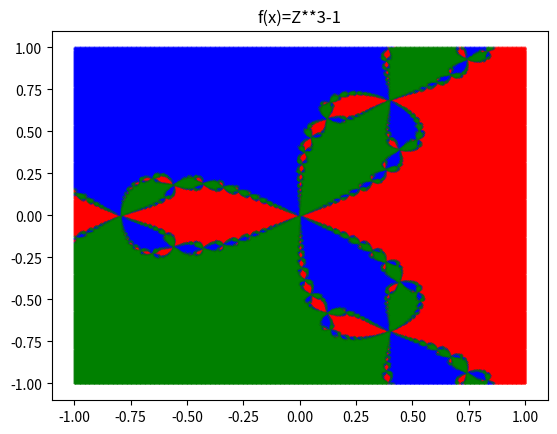

Recreate this plot in Python.
#Importing Necessary libraries
import matplotlib.pyplot as plt
import math
import numpy as np
from itertools import product

#defining functions and it's derivatives
def f(z):
    return z**3 -1
def df(z):
    return 3*z**2
#writing necessary things
#defining error
err = 0.01
maxSample=1000
#no of iterations
niter= 1000
#array of roots
roots_fun = [complex(1, 0), complex(-1/2, math.sqrt(3)/2), complex(-1/2, -math.sqrt(3)/2)]
#array of colors most preferably red for the first root blue for the second one and green for the third one
COLORS = ['red', 'blue', 'green']
#creating an object for holding the assumed random roots which falls between the required err neglence
points = {}
for root in roots_fun:
    points[root]=[]
#Newton method 
def newtonCalc(z):
    step =0
    flag = True
    while flag:
        z = z -(f(z)/df(z))
        step+=1
        flag = abs(f(z)) > err
    return z

#Adding points nearest to the roots
def adding_points(x, y):
    root = newtonCalc(complex(x, y))
    for r in roots_fun:
        if abs(r-root) < err:
            points[r].append((x, y))

#plotting the points now
def newtonFractalPlot():
    #creating complex number ranges
    for (x,y) in product(np.linspace(-1, 1, maxSample), np.linspace(-1, 1, maxSample)):
        adding_points(x, y)
    for i, r in enumerate(roots_fun):
        plt.scatter(*zip(*points[r]), 
                    color=COLORS[i], 
                    s=0.01)
        plt.title("f(x)=Z**3-1")

    plt.show()
newtonFractalPlot()

